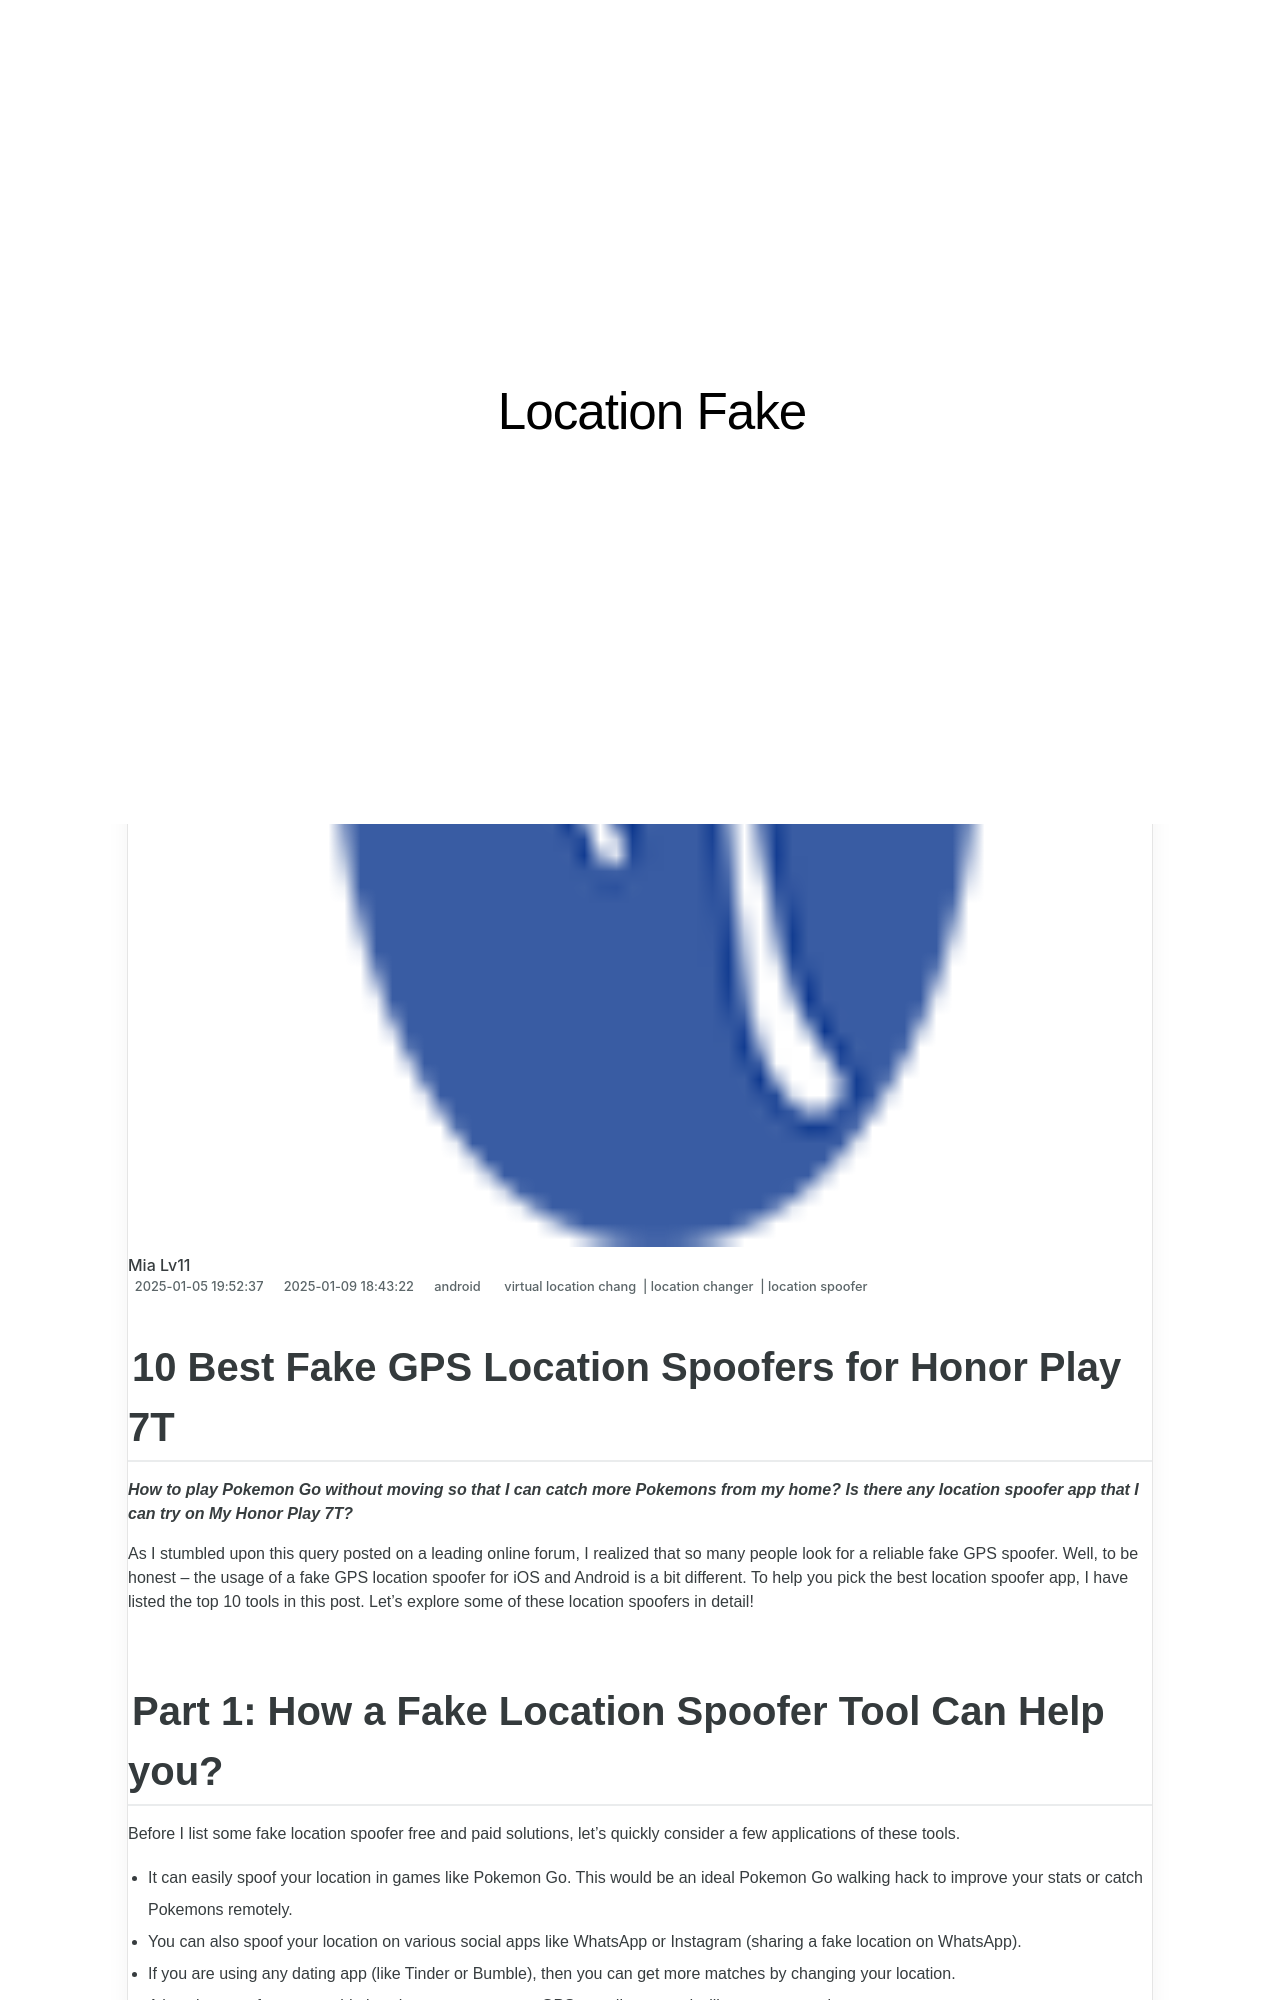

repository: techidaily/site-location-fake · page: 10-best-fake-gps-location-spoofers-for-honor-play-7t-drfone-by-drfone-virtual-android/index.html · generator: jekyll

---
title: 10 Best Fake GPS Location Spoofers for Honor Play 7T | Dr.fone
date: 2025-01-05T19:52:37.117Z
updated: 2025-01-09T18:43:22.400Z
tags: 
  - virtual location chang
  - location changer
  - location spoofer
categories:
  - android
description: This article describes 10 Best Fake GPS Location Spoofers for Honor Play 7T
excerpt: This article describes 10 Best Fake GPS Location Spoofers for Honor Play 7T
keywords: change location on android,fake location on android,change gps location on android,fake gps location on android,change location on Play 7T,fake location on Play 7T
thumbnail: https://thmb.techidaily.com/74113c2d83645a48c9d2ad195371cc6a07bee43db8bd23e967a3613c122b6663.jpg
---

## 10 Best Fake GPS Location Spoofers for Honor Play 7T

_**How to play Pokemon Go without moving so that I can catch more Pokemons from my home? Is there any location spoofer app that I can try on My Honor Play 7T?**_

As I stumbled upon this query posted on a leading online forum, I realized that so many people look for a reliable fake GPS spoofer. Well, to be honest – the usage of a fake GPS location spoofer for iOS and Android is a bit different. To help you pick the best location spoofer app, I have listed the top 10 tools in this post. Let’s explore some of these location spoofers in detail!
